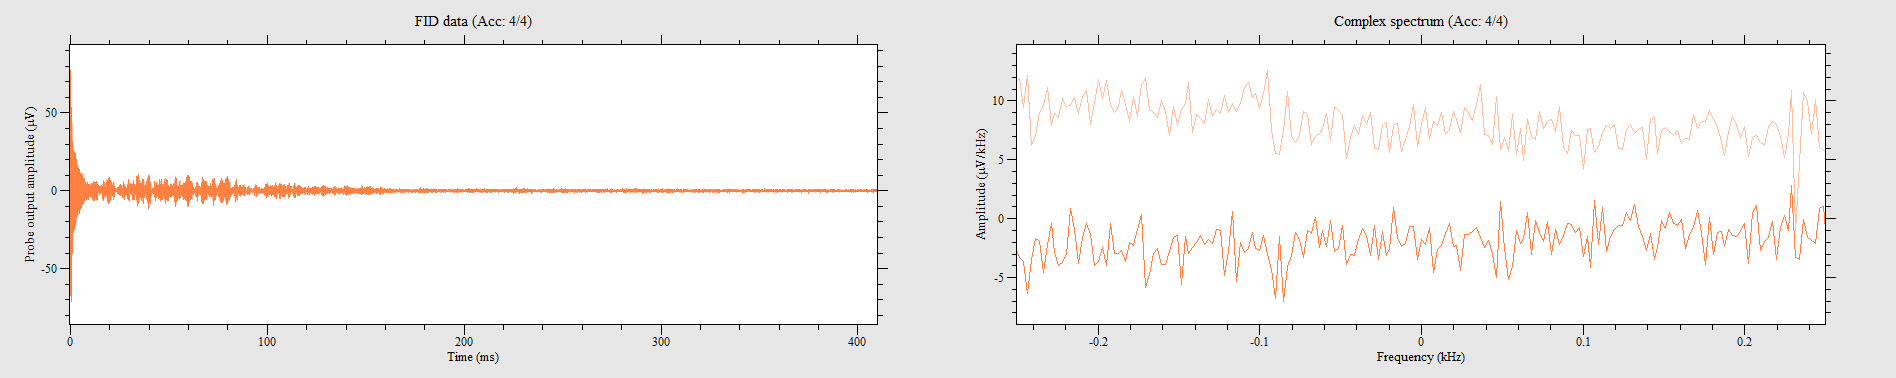

Values plotted in this chart, from the file beside it:
11.1892, 3.57476, 7.46364, 8.48769, 1.82821, 10.762, -3.81349, 10.4164, -8.70758, 7.13695, -10.9567, 1.48268, -10.3473, -4.36635, -6.2197, -9.09081, -0.854423, -11.164, 4.97576, -10.0458, 9.37981, -6.24483, 10.919, -0.477472
3.242, -10.68, 8.463, -7.457, 11.37, -1.797, 10.59, 4.234, 6.653, 8.796, 1.64, 11.26, -4.599, 10.54, -9.518, 6.22, -11.08, 0.8293, -10.13, -4.9, -5.962, -9.625, 0.0377, -11.02
-10.87, -3.876, -7.313, -8.569, -2.054, -10.88, 3.813, -10.44, 8.902, -6.992, 11.09, -1.074, 9.995, 5.252, 5.88, 9.436, 0.5403, 11.11, -5.516, 9.732, -9.958, 5.321, -11.1, -0.377
-3.229, 10.9, -8.337, 7.313, -11.08, 1.589, -10.28, -3.952, -6.741, -8.84, -0.9864, -11.33, 5.171, -9.983, 9.468, -5.88, 11.12, -0.534, 9.619, 5.692, 5.428, 10.03, -0.8796, 11.31
